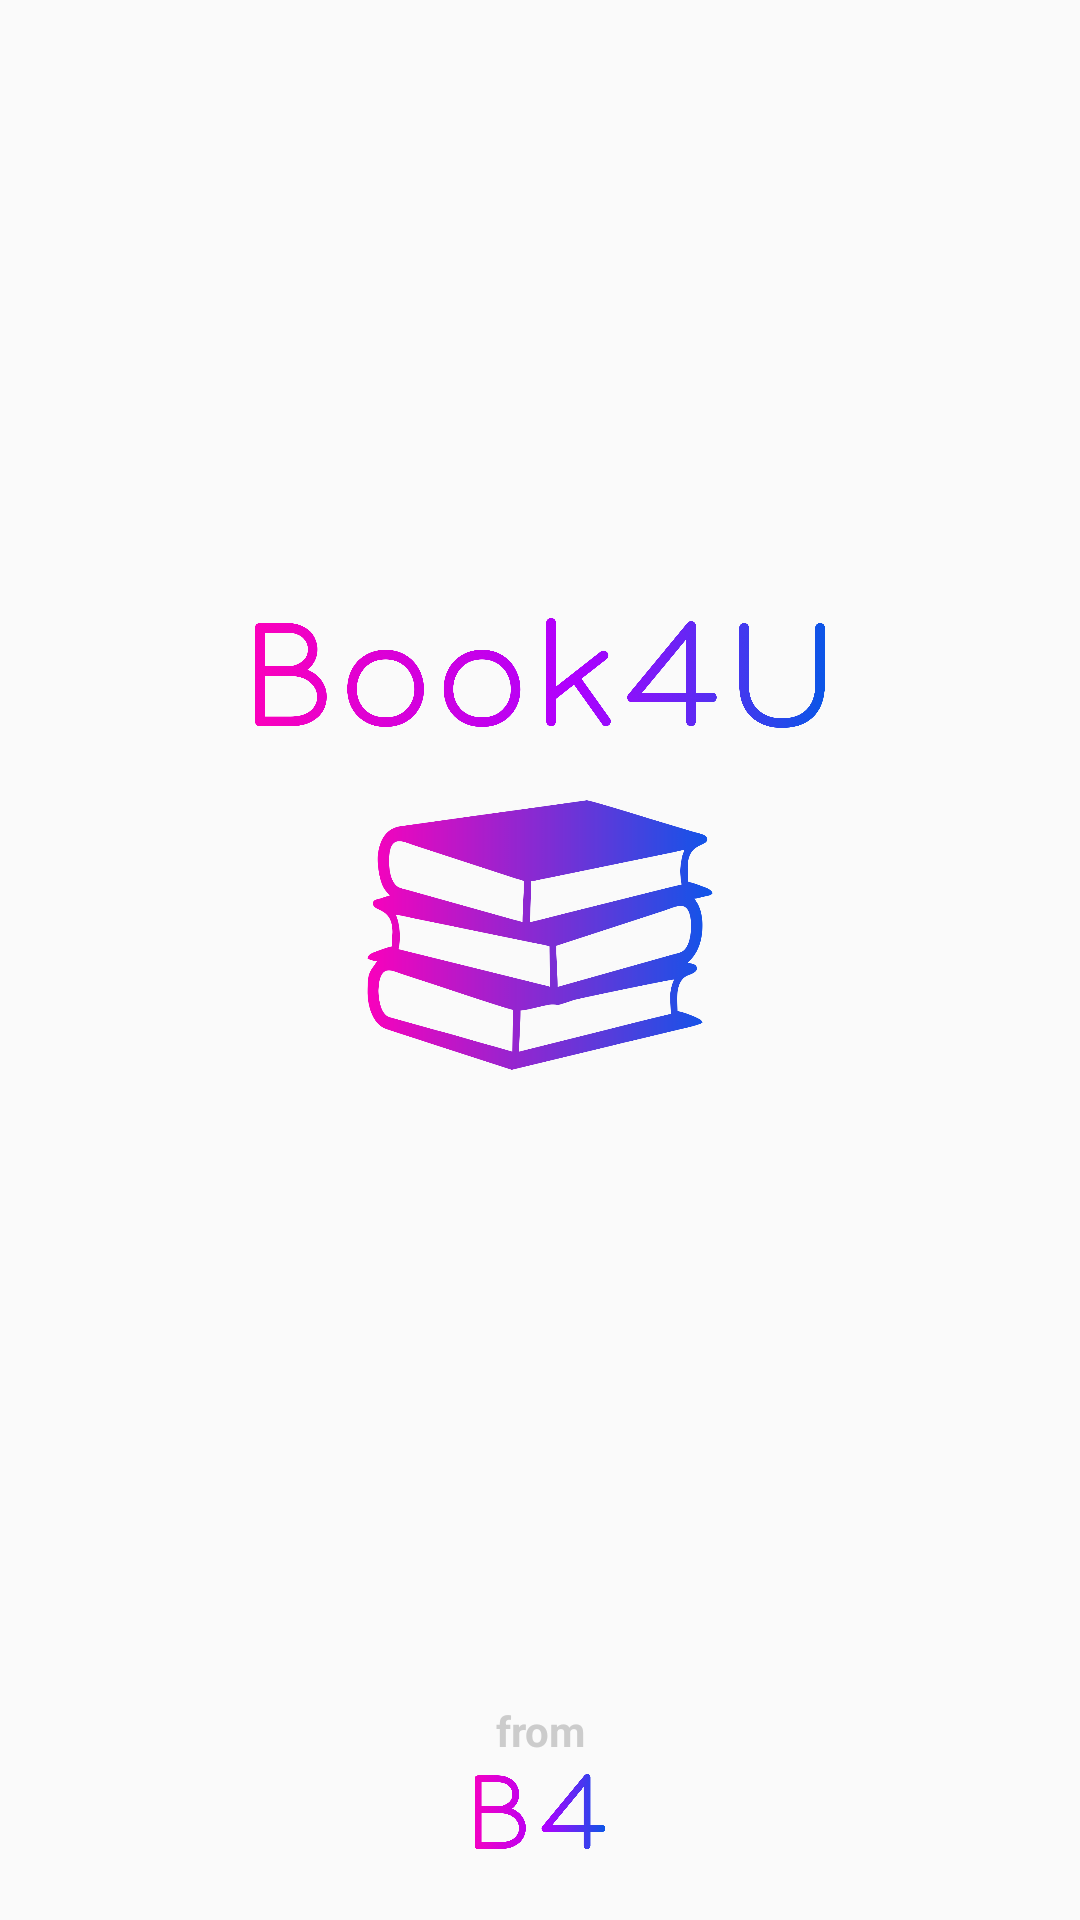

Here is an Android app screen rendered from its layout file. Give the layout XML and the strings, colors and styles it references.
<!-- AndroidManifest.xml: application theme Theme.Book4u -->
<!-- res/layout/activity_splash_screen.xml -->
<?xml version="1.0" encoding="utf-8"?>
<androidx.constraintlayout.widget.ConstraintLayout xmlns:android="http://schemas.android.com/apk/res/android"
    xmlns:app="http://schemas.android.com/apk/res-auto"
    xmlns:tools="http://schemas.android.com/tools"
    android:layout_width="match_parent"
    android:layout_height="match_parent"
    tools:context=".SplashScreen">


    <LinearLayout
        android:id="@+id/linearLayout"
        android:layout_width="wrap_content"
        android:layout_height="wrap_content"
        android:orientation="vertical"
        app:layout_constraintBottom_toBottomOf="parent"
        app:layout_constraintEnd_toEndOf="parent"
        app:layout_constraintStart_toStartOf="parent"
        app:layout_constraintTop_toTopOf="parent"
        app:layout_constraintVertical_bias="0.41000003">

        <ImageView
            android:id="@+id/imageView4"
            android:layout_width="190dp"
            android:layout_height="55dp"
            android:adjustViewBounds="false"
            android:contentDescription="@string/book4u"
            android:scaleType="centerInside"
            app:srcCompat="@drawable/book4u__2_" />

        <ImageView
            android:layout_width="match_parent"
            android:layout_height="90dp"
            android:layout_marginTop="15dp"
            android:contentDescription="@string/livro"
            app:srcCompat="@drawable/imagem_livro" />
    </LinearLayout>

    <LinearLayout
        android:id="@+id/linearLayout2"
        android:layout_width="wrap_content"
        android:layout_height="wrap_content"
        android:orientation="vertical"
        app:layout_constraintBottom_toBottomOf="parent"
        app:layout_constraintEnd_toEndOf="parent"
        app:layout_constraintStart_toStartOf="parent"
        app:layout_constraintTop_toTopOf="parent"
        app:layout_constraintVertical_bias="0.96">

        <TextView
            android:id="@+id/textView"
            android:layout_width="match_parent"
            android:layout_height="wrap_content"
            android:text="@string/from"
            android:textAlignment="center"
            android:textColor="@color/ColorSecondaryText"
            android:textStyle="bold"/>

        <ImageView
            android:layout_width="50dp"
            android:layout_height="25dp"
            android:contentDescription="@string/b4"
            android:layout_marginTop="5dp"
            app:srcCompat="@drawable/b4" />
    </LinearLayout>


</androidx.constraintlayout.widget.ConstraintLayout>
<!-- resources referenced by this layout -->
<resources>
  <color name="ColorSecondaryText">#CCCCCC</color>
  <!-- drawable b4: png bitmap (drawable, 173133 bytes) -->
  <!-- drawable book4u__2_: png bitmap (drawable, 443524 bytes) -->
  <!-- drawable imagem_livro: png bitmap (drawable, 85305 bytes) -->
  <string name="b4">B4</string>
  <string name="book4u">Book4U</string>
  <string name="from">from</string>
  <string name="livro">LIVRO</string>
  <style name="Theme.Book4u" parent="Theme.AppCompat.Light.DarkActionBar">
          <item name="android:windowLightStatusBar">true</item>
          
          <item name="colorPrimary">@color/ColorPrimary</item>
          <item name="colorPrimaryVariant">@color/ColorPrimaryDark</item>
          <item name="colorOnPrimary">@color/ColorWhite</item>
          
          <item name="colorSecondary">@color/ColorPrimary</item>
          <item name="colorSecondaryVariant">@color/ColorPrimaryDark</item>
          <item name="colorOnSecondary">@color/ColorWhite</item>
          
          <item name="android:statusBarColor" tools:targetApi="l">@color/ColorWhite</item>
          
      </style>
  <color name="ColorPrimary">#2196F3</color>
  <color name="ColorPrimaryDark">#121212</color>
  <color name="ColorWhite">#FFFFFF</color>
</resources>
